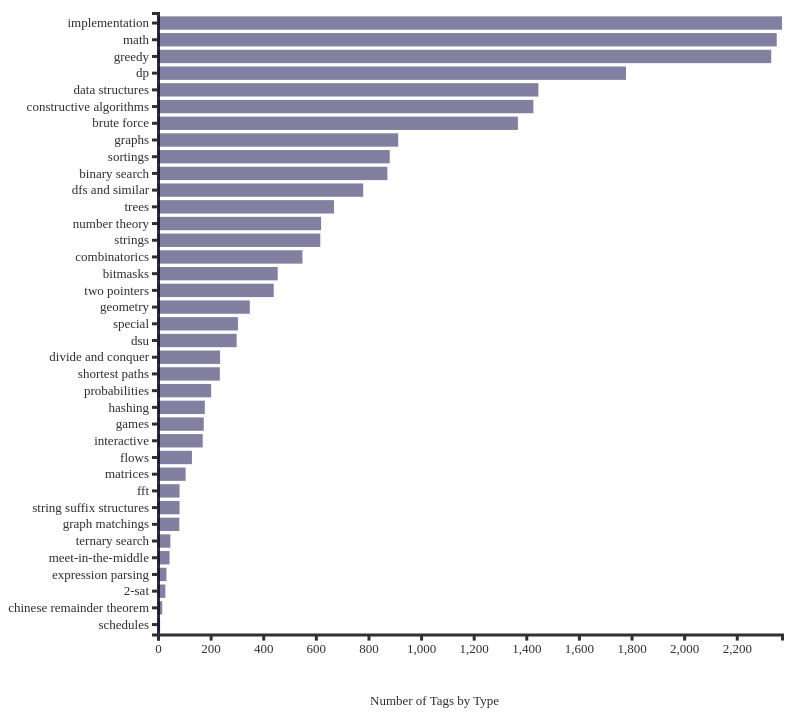
D3 v4 page, settled after 480 driven frames (8 s of simulated time); the page loaded 1 data file(s).


      let rawData;

      var canvas = d3.select("#tags");
      var margin = 300;

      document.getElementById("tags").style.width = window.innerWidth - 100;
      document.getElementById("tags").style.height = window.innerHeight * 1.2;
      var width = window.innerWidth - margin - 100;
      var height = window.innerHeight * 1.2 - margin;

      var xScale;
      var yScale;

      var group = canvas
        .append("g")
        .attr("transform", "translate(" + 0 + "," + 50 + ")");

      d3.json("./data.json", function (data) {
        console.log(data);
        rawData = data;
        var nameArray = rawData.map((data) => data.name);
        var valueArray = rawData.map((data) => data.value);

        yScale = d3
          .scaleBand()
          .domain(nameArray)
          .range([0, height])
          .padding(0.2);
        var yAxis = d3.axisLeft(yScale);

        xScale = d3
          .scaleLinear()
          .domain([0, d3.max(valueArray)])
          .range([0, width]);
        var xAxis = d3.axisBottom(xScale);
        console.log(yAxis, xAxis);

        group
          .append("g")
          .attr("transform", "translate(" + 150 + ", " + height + ")")
          .call(xAxis)
          .selectAll("line,path")
          .style("stroke", "#2f2f2f")
          .style("stroke-width", "3px");

        group
          .append("g")
          .attr("transform", "translate(" + 150 + ", " + 0 + ")")
          .call(yAxis)
          .selectAll("line,path")
          .style("stroke", "#2f2f2f")
          .style("stroke-width", "3px");

        group
          .selectAll("text")
          .style("font-family", "Rubik")
          .style("fill", "#2f2f2f")
          .style("font-size", "13px");

        group
          .append("text")
          .attr("id", "xAxisLabel")
          .attr("y", height + 70)
          .attr("x", width / 2 + 50)
          .style("font-size", "13px")
          .style("font-family", "Rubik")
          .style("fill", "#2f2f2f")
          .text("Number of Tags by Type");

        group
          .selectAll("rect")
          .data(rawData)
          .enter()
          .append("rect")
          .attr("y", function (d) {
            return yScale(d.name);
          })
          .attr("x", 150)
          .attr("height", yScale.bandwidth())
          .attr("width", function (d) {
            return xScale(d.value);
          })
          .style("fill", "#090042")
          .style("opacity", "0.5")
          .on("mouseover", function (d, event) {
            d3.select(this).transition().duration(100).style("opacity", "1");
            d3.select("body").style("cursor", "pointer");
            group
              .append("line")
              .attr("class", "value-line")
              .attr("x1", xScale(d.value) + 150)
              .attr("x2", xScale(d.value) + 150)
              .attr("y1", yScale(d.name))
              .attr("y2", height)
              .style("stroke", "red")
              .style("stroke-width", "1px")
              .style("stroke-dasharray", "4 4");
            group
              .append("text")
              .attr("class", "value-text")
              .attr("x", xScale(d.value) + 150 + 5)
              .attr("y", (yScale(d.name) + height) / 2)
              .style("font-size", "13px")
              .style("font-family", "Rubik")
              .style("fill", "red")
              .text(d.name + ": " + d.value);
          })
          .on("mouseout", function (d, event) {
            d3.select(this).transition().duration(100).style("opacity", "0.5");
            d3.select("body").style("cursor", "default");
            d3.selectAll(".value-line").remove();
            d3.selectAll(".value-text").remove();
          });
      });
    

### data: data.json
[
 {
  "name": "implementation",
  "value": 2372
 },
 {
  "name": "math",
  "value": 2352
 },
 {
  "name": "greedy",
  "value": 2331
 },
 {
  "name": "dp",
  "value": 1779
 },
 {
  "name": "data structures",
  "value": 1446
 },
 {
  "name": "constructive algorithms",
  "value": 1427
 },
 {
  "name": "brute force",
  "value": 1368
 },
 {
  "name": "graphs",
  "value": 913
 },
 "... 29 more items"
]